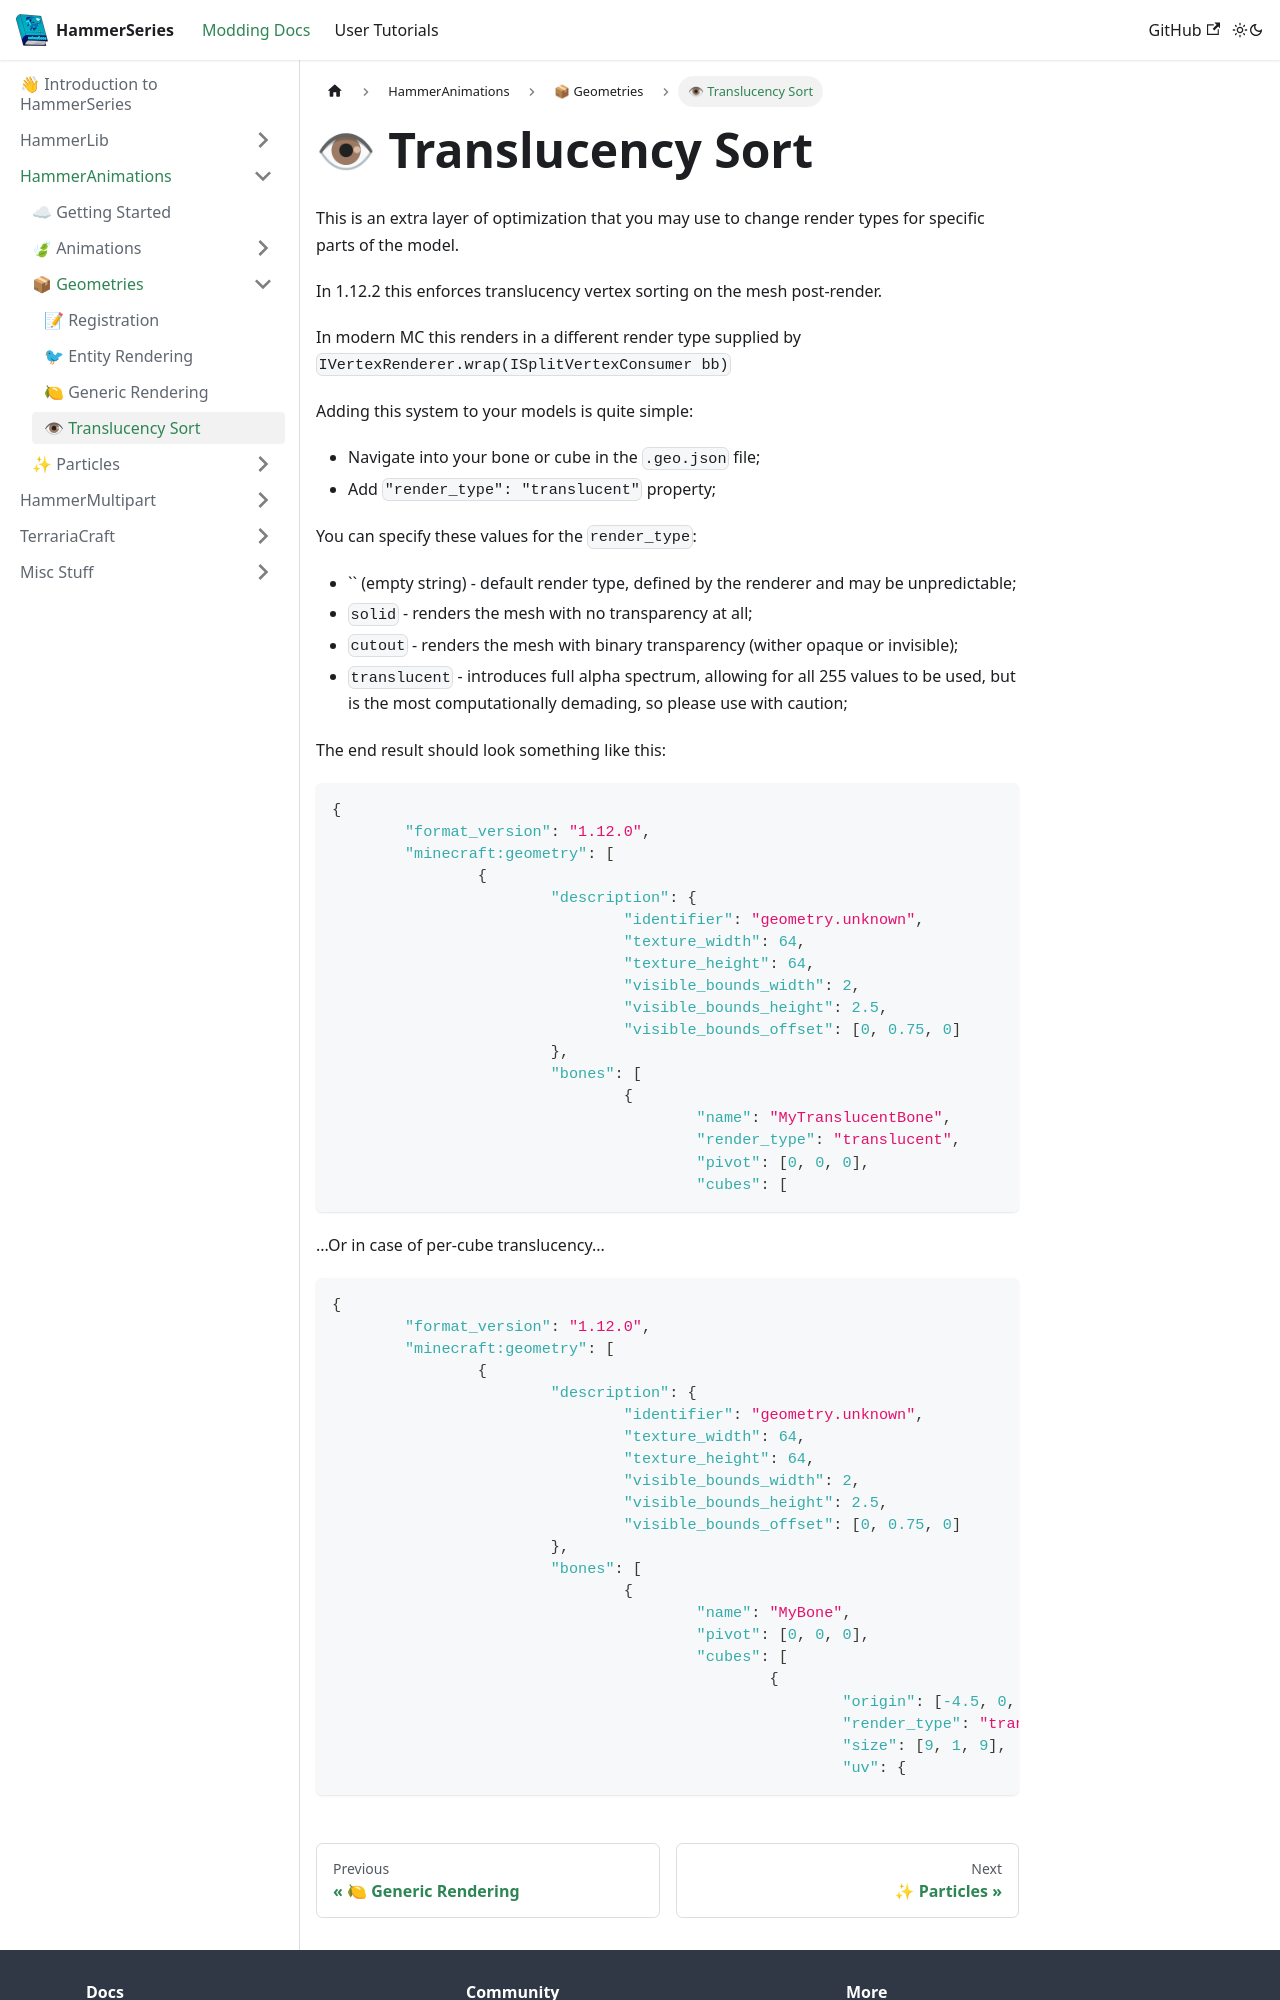

repository: dragon-forge/Docs · page: docs/api/hammeranims/geometry/translucency.html · generator: docusaurus

---
sidebar_position: 255
---

# 👁 Translucency Sort

This is an extra layer of optimization that you may use to change render types for specific parts of the model.

In 1.12.2 this enforces translucency vertex sorting on the mesh post-render.

In modern MC this renders in a different render type supplied by `IVertexRenderer.wrap(ISplitVertexConsumer bb)`

Adding this system to your models is quite simple:
- Navigate into your bone or cube in the `.geo.json` file;
- Add `"render_type": "translucent"` property;

You can specify these values for the `render_type`:
- `` (empty string) - default render type, defined by the renderer and may be unpredictable;
- `solid` - renders the mesh with no transparency at all;
- `cutout` - renders the mesh with binary transparency (wither opaque or invisible);
- `translucent` - introduces full alpha spectrum, allowing for all 255 values to be used, but is the most computationally demading, so please use with caution;

The end result should look something like this:
```json
{
	"format_version": "1.12.0",
	"minecraft:geometry": [
		{
			"description": {
				"identifier": "geometry.unknown",
				"texture_width": 64,
				"texture_height": 64,
				"visible_bounds_width": 2,
				"visible_bounds_height": 2.5,
				"visible_bounds_offset": [0, 0.75, 0]
			},
			"bones": [
				{
					"name": "MyTranslucentBone",
					"render_type": "translucent",
					"pivot": [0, 0, 0],
					"cubes": [
```
